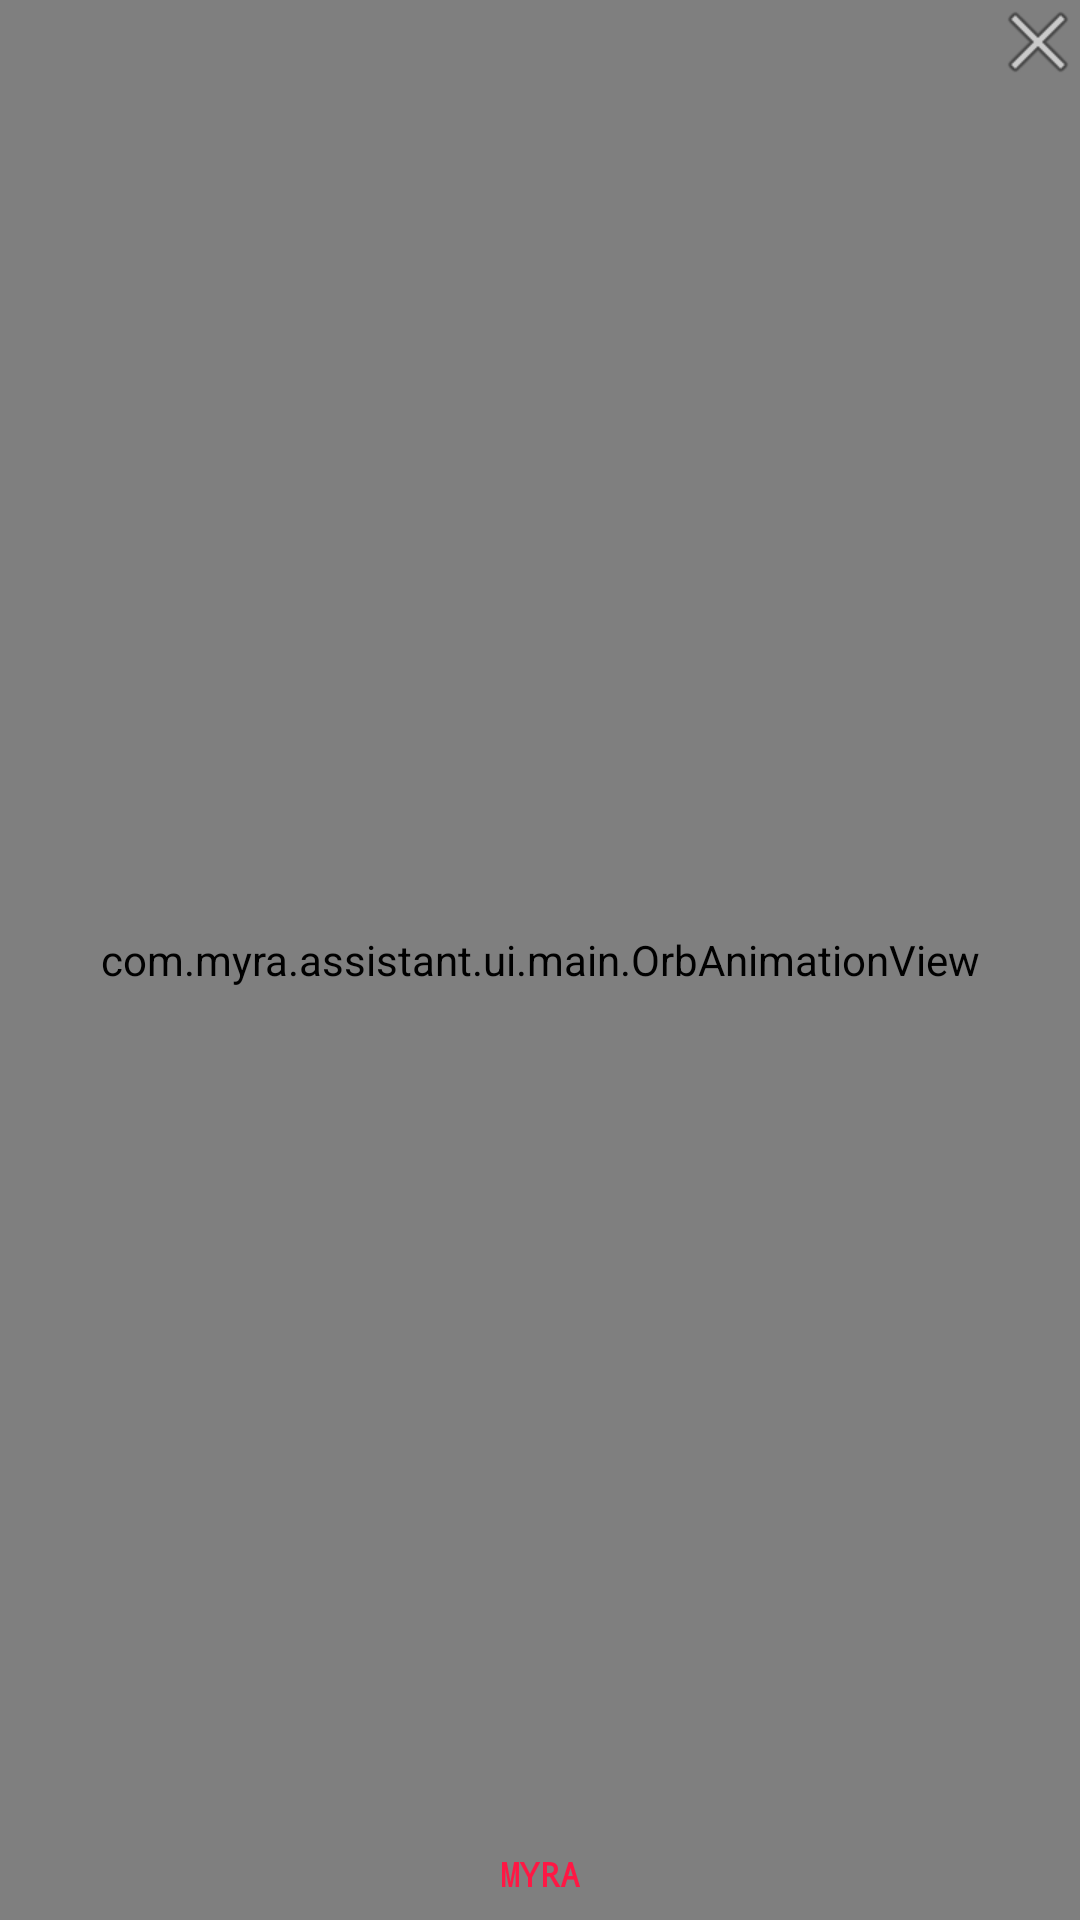

Android layout source for this screen:
<!-- AndroidManifest.xml: application theme Theme.Myra -->
<!-- res/layout/overlay_orb.xml -->
<?xml version="1.0" encoding="utf-8"?>
<FrameLayout xmlns:android="http://schemas.android.com/apk/res/android"
    android:id="@+id/overlayRoot"
    android:layout_width="160dp"
    android:layout_height="160dp">

    <com.myra.assistant.ui.main.OrbAnimationView
        android:id="@+id/overlayOrbView"
        android:layout_width="match_parent"
        android:layout_height="match_parent" />

    <TextView
        android:layout_width="wrap_content"
        android:layout_height="wrap_content"
        android:layout_gravity="bottom|center_horizontal"
        android:layout_marginBottom="8dp"
        android:text="MYRA"
        android:textColor="#FF1744"
        android:textStyle="bold"
        android:textSize="11sp"
        android:fontFamily="monospace" />

    <ImageButton
        android:id="@+id/overlayCloseBtn"
        android:layout_width="28dp"
        android:layout_height="28dp"
        android:layout_gravity="top|end"
        android:background="@android:color/transparent"
        android:src="@android:drawable/ic_menu_close_clear_cancel"
        android:contentDescription="Close overlay" />

</FrameLayout>
<!-- resources referenced by this layout -->
<resources>
  <style name="Theme.Myra" parent="Theme.MaterialComponents.DayNight.NoActionBar">
          <item name="android:statusBarColor">#00000000</item>
          <item name="android:navigationBarColor">#050505</item>
          <item name="android:windowLightStatusBar">false</item>
      </style>
</resources>
